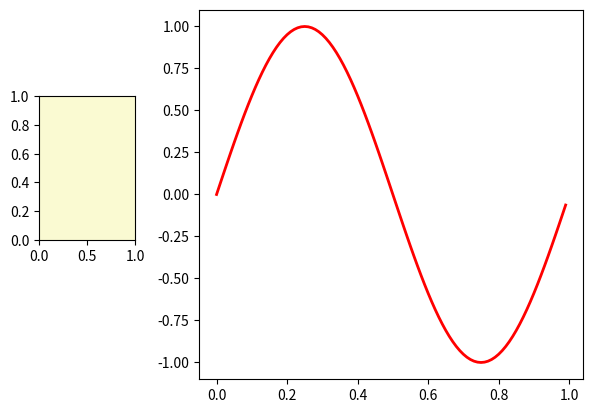

Python code for this plot: (Note: this script raises an exception after producing the figure.)
import numpy as np
import matplotlib.pyplot as plt
from matplotlib.widgets import RadioButtons
   
   
# creating an array starting from
# 0 to 1 with step size 0.01
t = np.arange(0.0, 1.0, 0.01)
   
# the values of sin values of t
s0 = np.sin(2*np.pi*t)
   
# depict visualization
fig, ax = plt.subplots()
l, = ax.plot(t, s0, lw=2, color='red')
plt.subplots_adjust(left=0.3)
   
# adjust radio buttons
axcolor = 'lightgoldenrodyellow'
rax = plt.axes([0.05, 0.4, 0.15, 0.30],
               facecolor=axcolor)
   
radio = RadioButtons(rax, ['red', 'blue', 'green'],
                     [True,False,False,False],
                     activecolor='r')
 
def color(labels):
    l.set_color(labels)
    fig.canvas.draw()
radio.on_clicked(color)
   
plt.show()